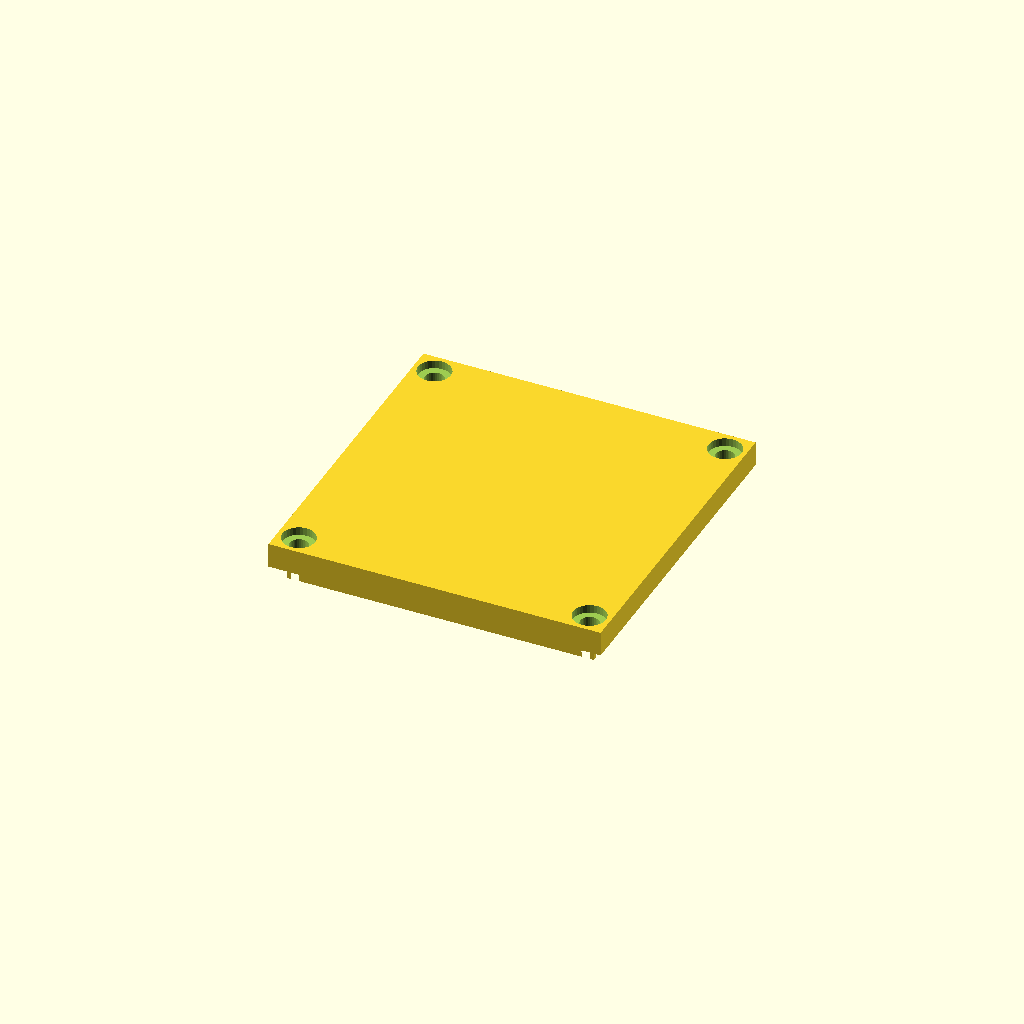
Cell 1: rendered with the file's own defaults.
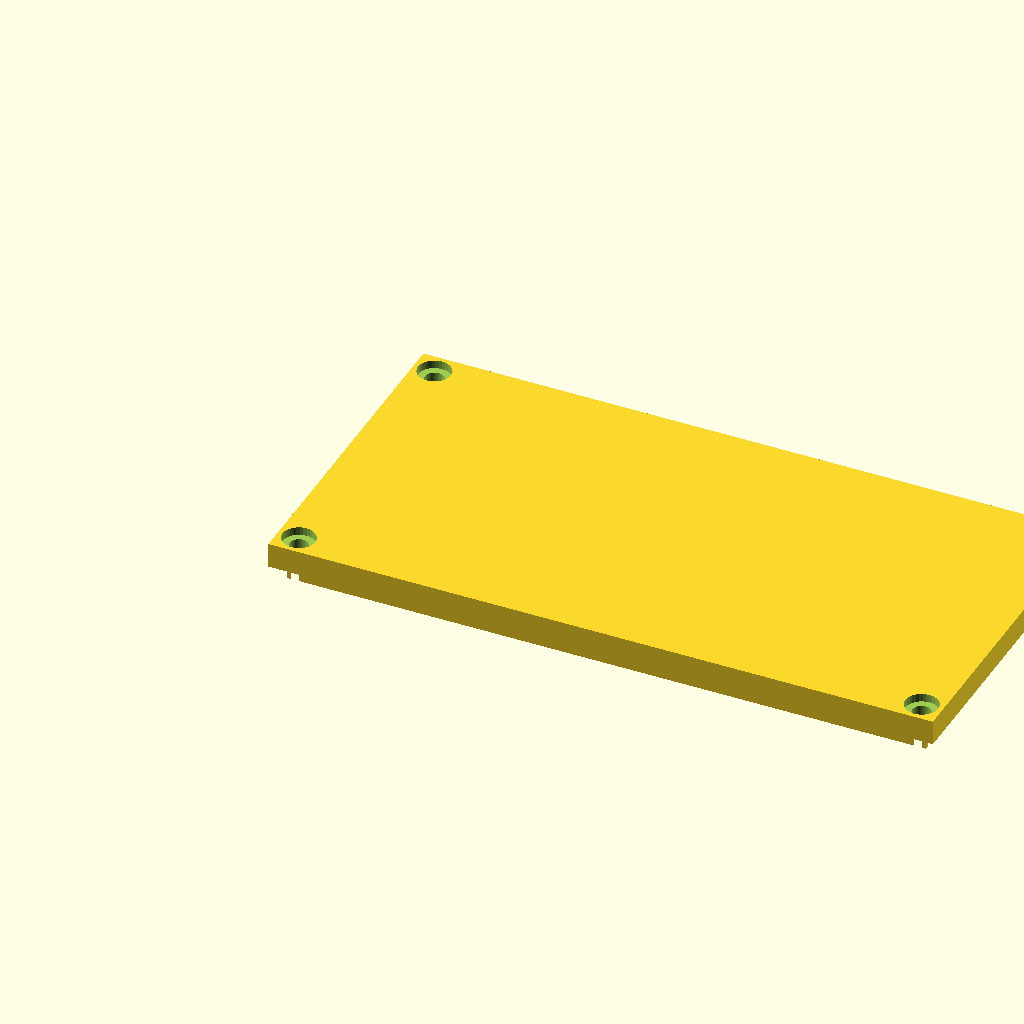
Cell 2: length = 160 (everything else at default).
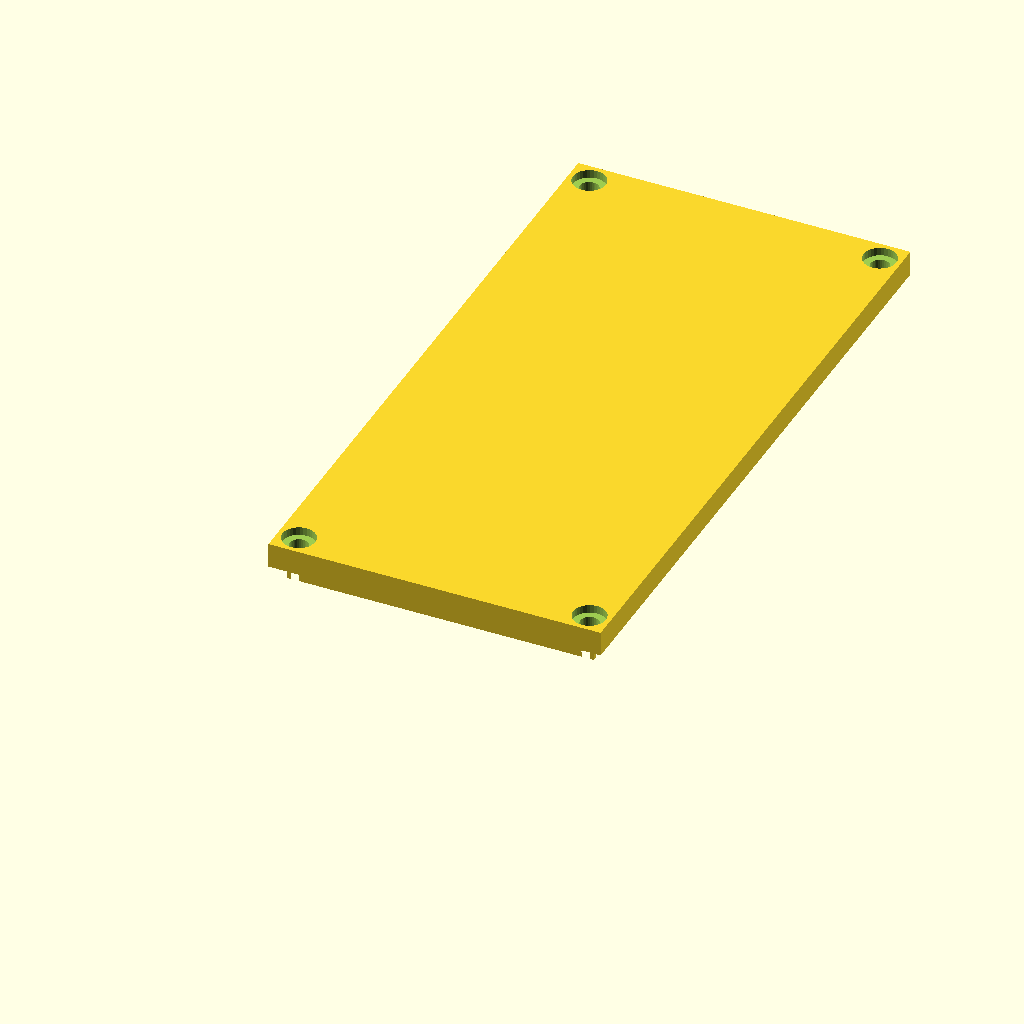
Cell 3: the same model with width = 160.
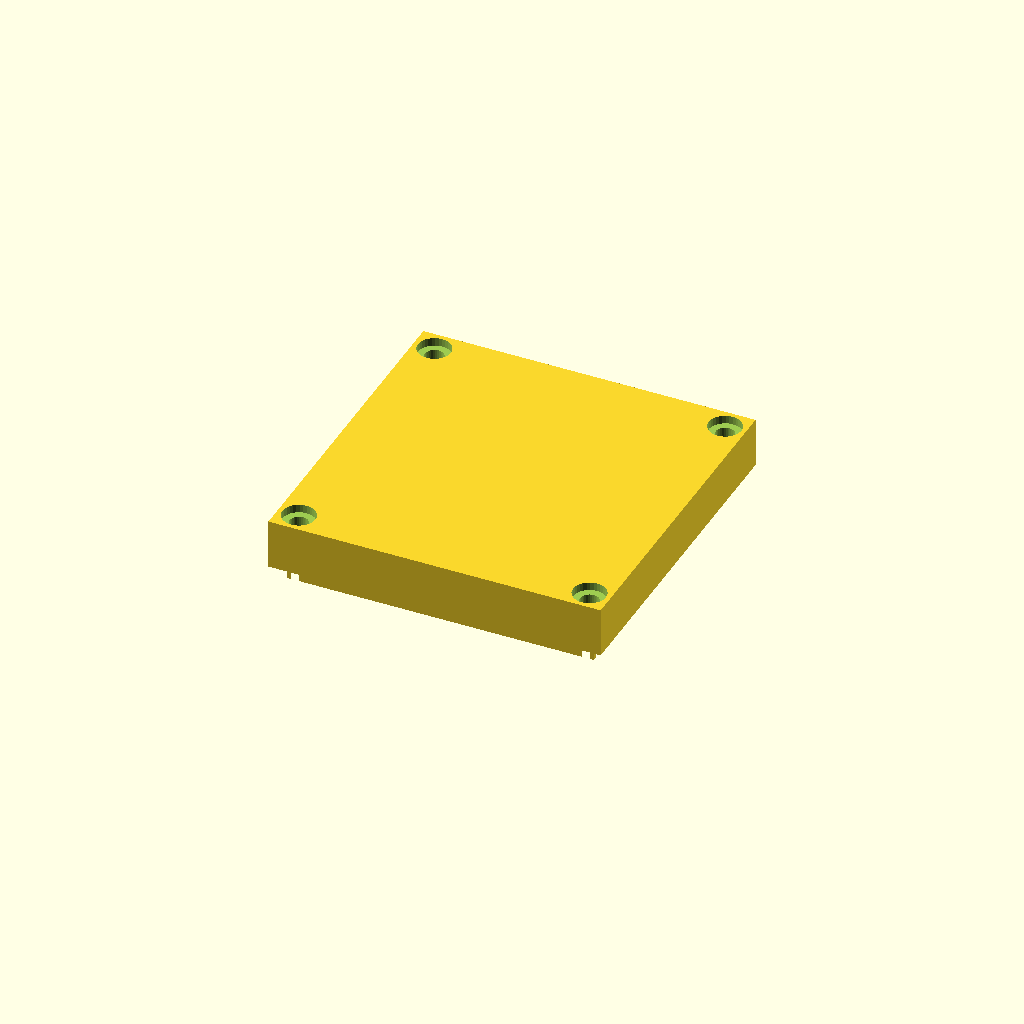
Cell 4: plate_t = 12 (everything else at default).
One fixed orthographic camera (rotation 55°, 0°, 25°; colour scheme Cornfield) for every cell.
Source of the model, optional_data/gen2/lids/part_0068.scad:
$fn = 32;

// ----------------------------------------------------------------------
// Enclosure lid: 80 x 80 x 6 mm, 4 bolt holes
// ----------------------------------------------------------------------

// --- parameters (mm) ---
length = 80;              // lid length, X
width = 80;               // lid width, Y
plate_t = 6;              // lid plate thickness
bolt_d = 4.5;             // bolt clearance
boss_lip = 5;             // bolt hole inset from the corner
sink = 1;                 // overlap of the lip and ribs into the plate
lip_h = 5;                // lip height below the plate
lip_wall = 3;             // lip wall thickness
cs_d = 7.9;               // countersink diameter
cs_h = 1.98;              // countersink depth

module plate() {
  cube([length, width, plate_t]);
  /* lip that drops into the housing opening, sunk into the plate */
  translate([lip_wall, lip_wall, -lip_h + sink]) cube([length - 2 * lip_wall, width - 2 * lip_wall, lip_h]);
}

difference() {
  plate();
  /* bolt pattern matching the corner bosses */
  for (sx = [0, 1]) for (sy = [0, 1])
    translate([sx * (length - 2 * boss_lip) + boss_lip, sy * (width - 2 * boss_lip) + boss_lip, -lip_h - 1])
      cylinder(h = plate_t + lip_h + 2, d = bolt_d);
  /* countersinks so the heads sit flush */
  for (sx = [0, 1]) for (sy = [0, 1])
    translate([sx * (length - 2 * boss_lip) + boss_lip, sy * (width - 2 * boss_lip) + boss_lip, plate_t - cs_h])
      cylinder(h = cs_h + 0.5, d = cs_d);
}
Parameter table extracted from the source (name, type, default, range or options):
length: number, default 80
width: number, default 80
plate_t: number, default 6
bolt_d: number, default 4.5
boss_lip: number, default 5
sink: number, default 1
lip_h: number, default 5
lip_wall: number, default 3
cs_d: number, default 7.9
cs_h: number, default 1.98
